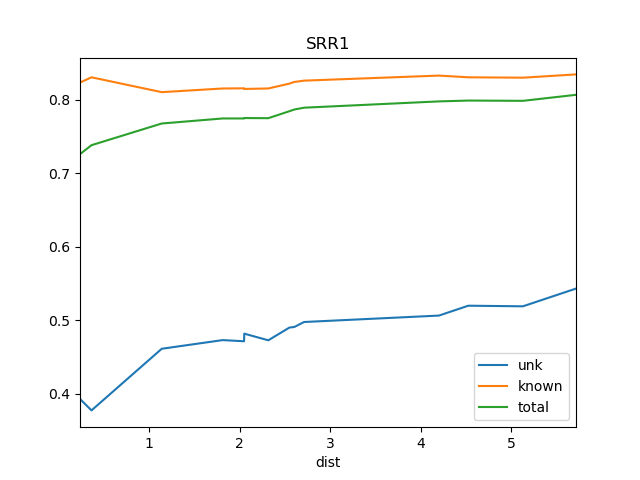

The table this chart was drawn from, first rows:
dist, known, total, train_docs, unk
0.2383, 0.8232, 0.7258, {'SOS1'}, 0.3928
0.3652, 0.8303, 0.738, {'SOS1', 'WS1'}, 0.3772
1.141, 0.8101, 0.7675, {'REN2', 'WS1', 'REN1', 'SOS1', 'REN4', …, 0.4611
1.813, 0.8151, 0.7743, {'REN8', 'REN7', 'REN2', 'WS1', 'REN1', …, 0.4728
2.05, 0.8153, 0.7743, {'REN8', 'REN7', 'REN2', 'REN12', 'WS1',…, 0.4712
2.052, 0.8145, 0.7749, {'REN7', 'REN2', 'REN12', 'WS1', 'REN11'…, 0.4816
2.318, 0.8151, 0.7747, {'REN8', 'REN7', 'REN2', 'REN6', 'REN12'…, 0.4726
2.551, 0.8217, 0.7842, {'REN7', 'REN2', 'REN4', 'REN6', 'WS1', …, 0.4899
2.605, 0.824, 0.7865, {'REN8', 'REN7', 'REN2', 'REN6', 'REN12'…, 0.4907
2.713, 0.8258, 0.789, {'REN7', 'REN2', 'REN3', 'REN9', 'REN6',…, 0.4975
4.202, 0.8326, 0.7975, {'REN5', 'BS1', 'DSR', 'REN7', 'REN6', '…, 0.5062
4.527, 0.8303, 0.7987, {'REN5', 'BS1', 'DSR', 'REN7', 'REN6', '…, 0.5196
5.129, 0.8298, 0.7983, {'REN5', 'BS1', 'DSR', 'REN7', 'REN6', '…, 0.5188
5.715, 0.8342, 0.8065, {'Ko', 'REN5', 'BS1', 'DSR', 'REN7', 'RE…, 0.5429
